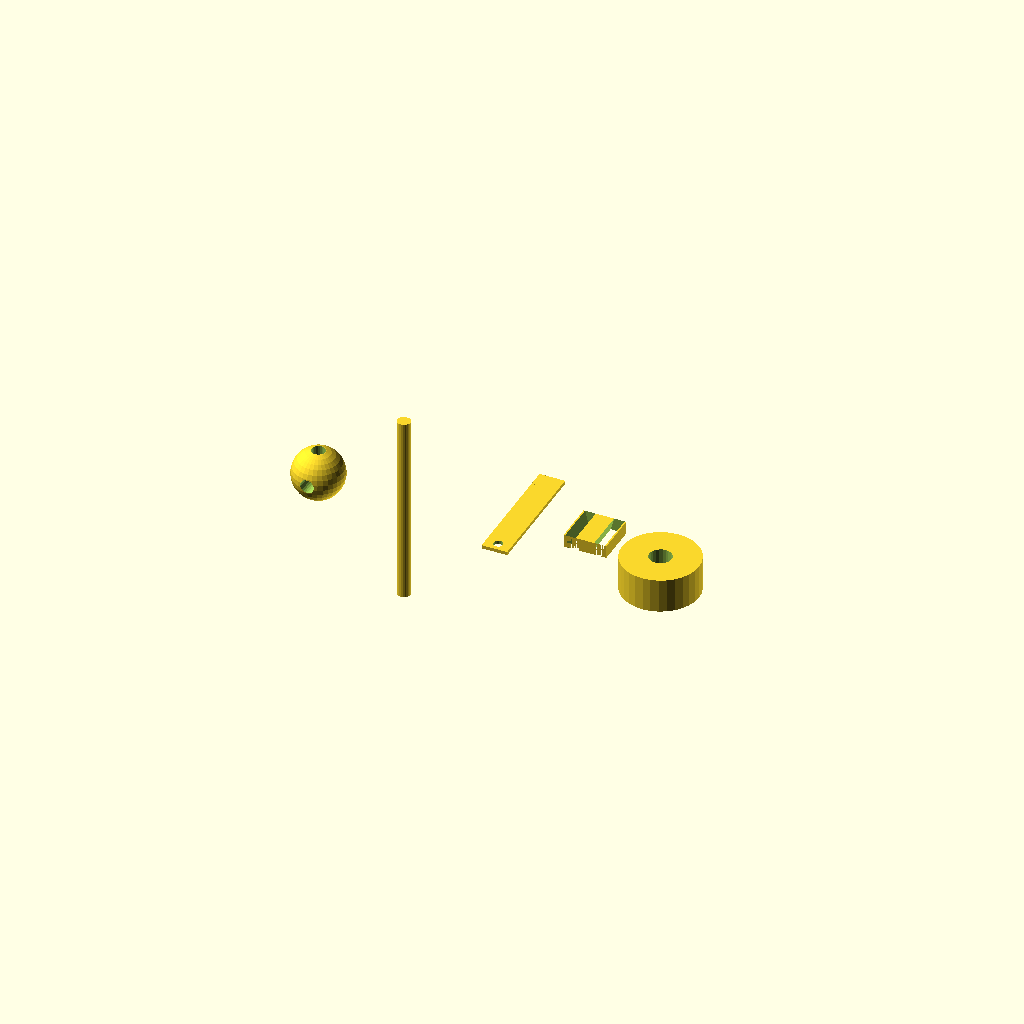
Cell 1: the model at its default parameters.
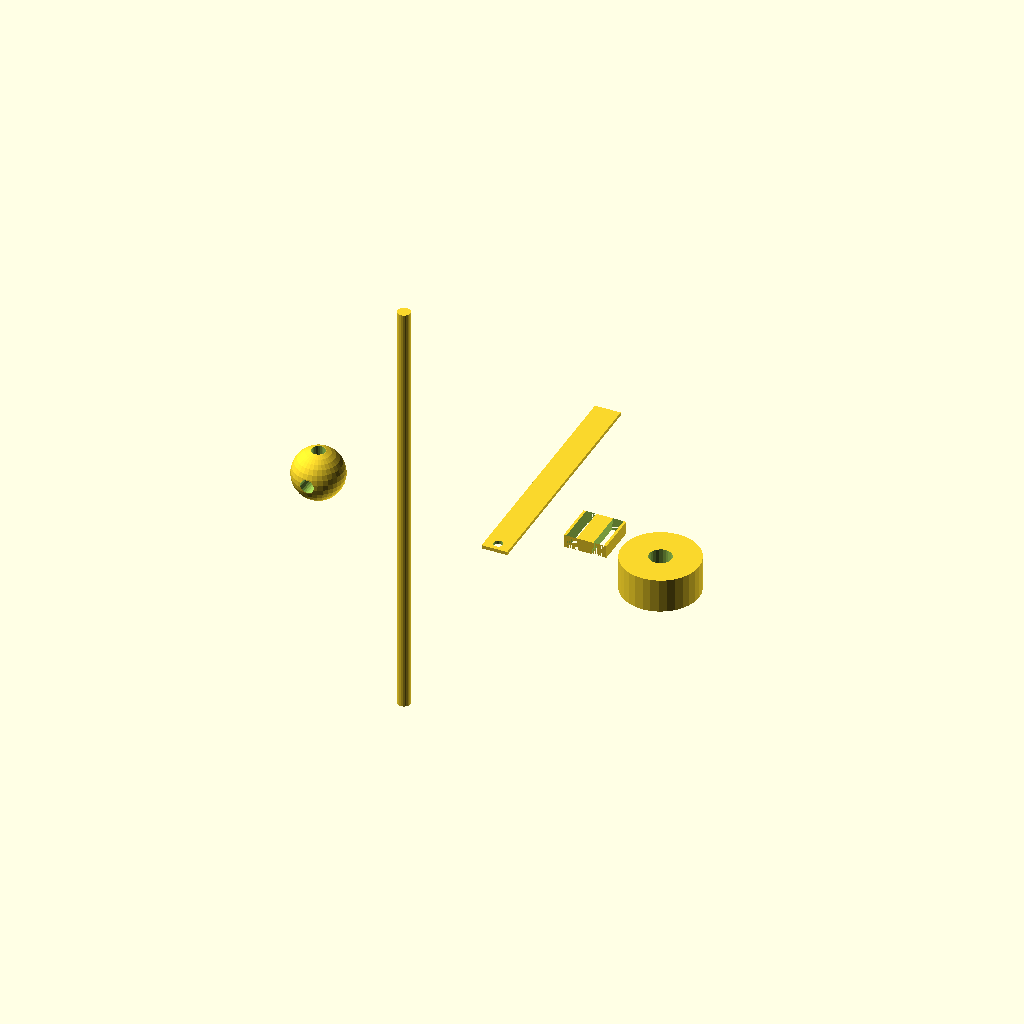
Cell 2: the same model with s = 80.
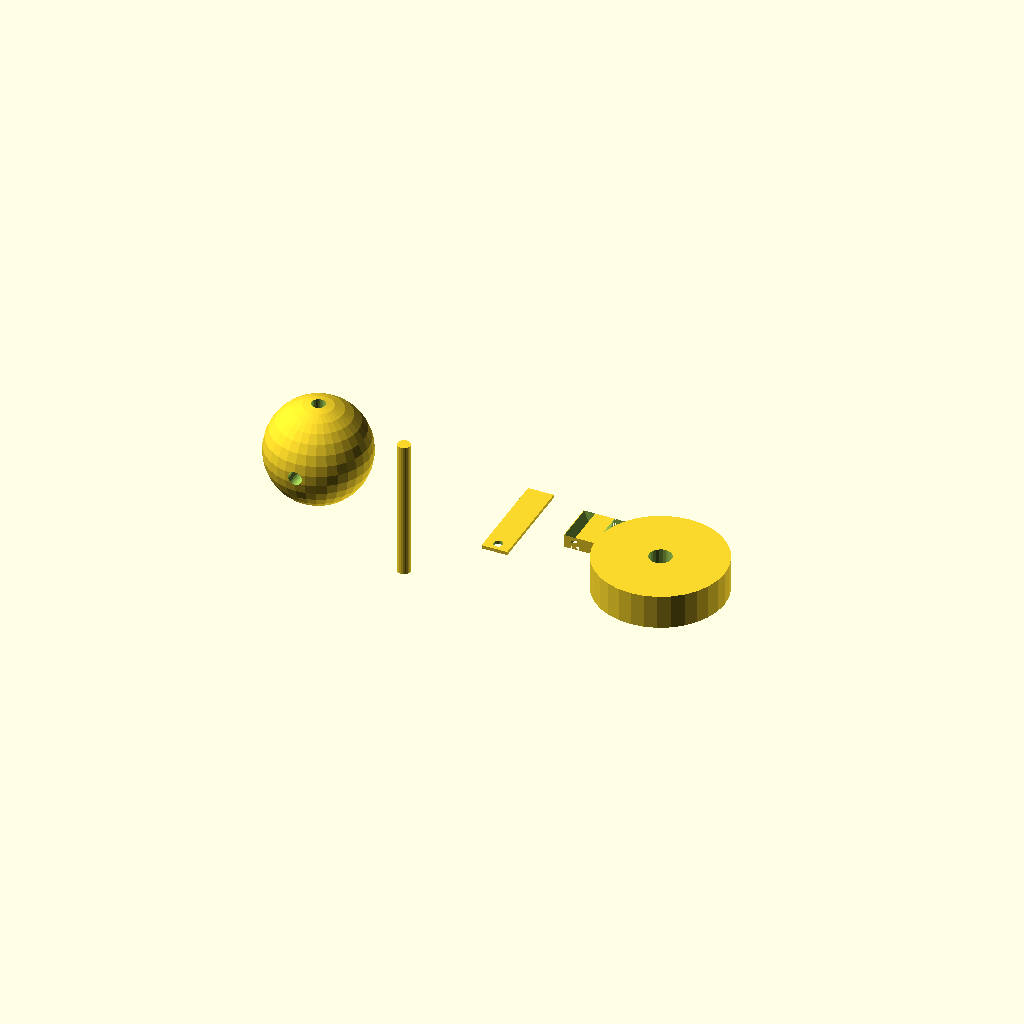
Cell 3: node_r = 12 (everything else at default).
All cells are drawn from one camera (rotation 55°, 0°, 25°, orthographic, colour scheme Cornfield), so only the parameter changes between them.
The OpenSCAD source (research/hardware/octa_bistable.scad):
// Octahedral Shape Instrument v1 — bistable strut demonstrator
// CC0 — JinnZ2 ecosystem, GBCB-emitter-compatible OpenSCAD
// Print: 6 vertex nodes, 10 rigid struts (edges), 1 bistable strut (2 beams + apex cap),
// 1 compression screw collar. Assembly = octahedron; edge (0,2) = snap-through element.
//
// Geometry: octahedron vertices at (±s,0,0),(0,±s,0),(0,0,±s); 12 edges, length s*sqrt(2).
// The bistable strut is a von Mises truss: two inclined beams meeting at an apex;
// apex height h0 sets the two stable states (up/down snap-through).

s         = 40;    // octahedron half-size (mm)
node_r    = 6;     // vertex node radius
socket_d  = 3.2;   // strut socket diameter (3mm rod + clearance)
rod_d     = 3.0;   // rigid strut rod diameter
beam_w    = 6;     // snap-beam width (print direction = flat)
beam_t    = 0.8;   // snap-beam thickness — sets snap force; tune 0.6–1.2
beam_apex = 6;     // snap-beam apex height — sets bistability well separation
screw_d   = 5.2;   // M5 compression screw clearance

// ---------- derived ----------
edge_len = s*sqrt(2);
beam_len = edge_len/2 - node_r;   // each snap beam spans node->midpoint
beam_angle = atan(beam_apex / beam_len);

// ---------- vertex node: sphere with 4 orthogonal axial sockets ----------
module vertex_node() {
    difference() {
        sphere(r=node_r, $fn=32);
        // 4 sockets in the plane perpendicular to the node's own axis (octahedral
        // incidence = 4 edges, all at 90 deg to each other in that plane).
        // Mount node with its axis along the load direction, then rotate 45 deg
        // at assembly so sockets aim at the 4 neighboring vertices.
        for (a=[0:90:270])
            rotate([a,0,0]) translate([0,0,-node_r-1])
                cylinder(d=socket_d, h=node_r*2+2, $fn=24);
    }
}

// ---------- rigid strut ----------
module rigid_strut(len) {
    cylinder(d=rod_d, h=len, center=true, $fn=24);
}

// ---------- bistable strut: von Mises truss, printed flat, folds at apex ----------
module snap_beam() {
    // single inclined beam with root tab and apex tab
    L = beam_len/cos(beam_angle);
    difference() {
        union() {
            cube([beam_w, L, beam_t]);                        // beam body
            translate([0,-4,0]) cube([beam_w,4+2,beam_t]);    // root tab (into node socket)
            translate([0,L-2,0]) cube([beam_w,4,beam_t]);     // apex tab
        }
        // root pin hole
        translate([beam_w/2,-2,-1]) cylinder(d=2.2,h=beam_t+2,$fn=16);
    }
}
module apex_cap() {
    // joins the two beam apexes; central pad takes probe impulse (flick point / accelerometer mount)
    difference() {
        cube([beam_w+4, 10, 3], center=true);
        for (sg=[-1,1]) translate([sg*(beam_w/2),0,0])
            rotate([0,sg*beam_angle,0]) cube([2.4,10,5], center=true);
    }
}

// ---------- compression collar: opposite vertex (0,1 pair) gets screw drive ----------
module compression_collar() {
    difference() {
        cylinder(r=node_r+3, h=8, center=true, $fn=32);
        cylinder(d=screw_d, h=10, center=true, $fn=24);   // M5 nut trap or thread-forming
    }
}

// ---------- layout for printing ----------
translate([0,0,node_r])   vertex_node();                       // x6 (reuse plate)
translate([20,0,rod_d])   rigid_strut(edge_len-2*node_r);      // x10 (rotate to print vertically)
translate([40,0,beam_t])  snap_beam();                         // x2
translate([60,10,1.5])    apex_cap();                          // x1
translate([80,0,4])       compression_collar();                // x2 (both antipodal nodes of load axis)
Customizer parameters (derived from the source; name, type, default, range or options):
s: number, default 40
node_r: number, default 6
socket_d: number, default 3.2
rod_d: number, default 3
beam_w: number, default 6
beam_t: number, default 0.8
beam_apex: number, default 6
screw_d: number, default 5.2
